Photos from the image-classification dataset "data" in the GitHub repository golden-com/Golden_Detect_Anemic. Its 2 classes are: anemia, no anemia.

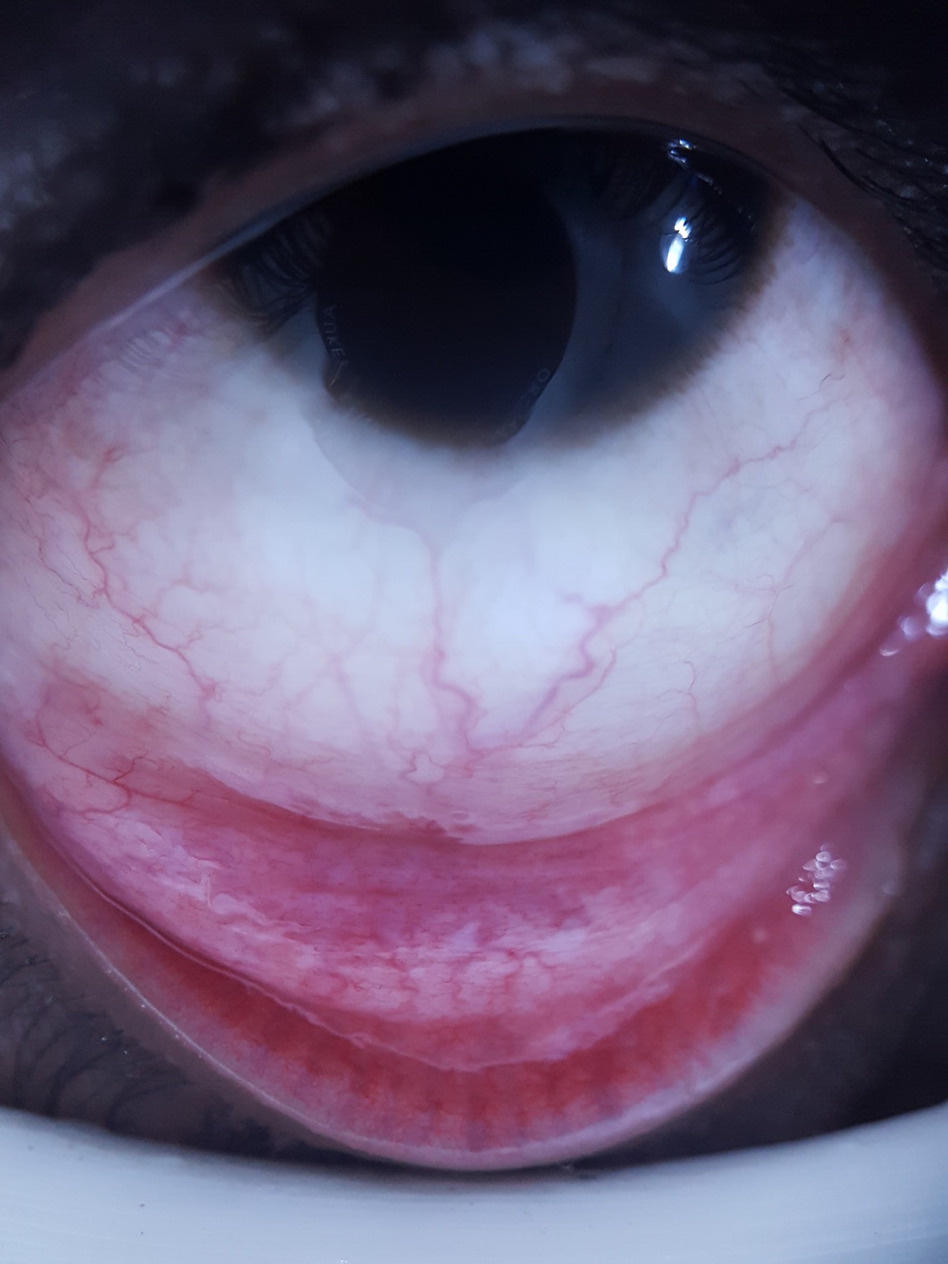
Label: no anemia

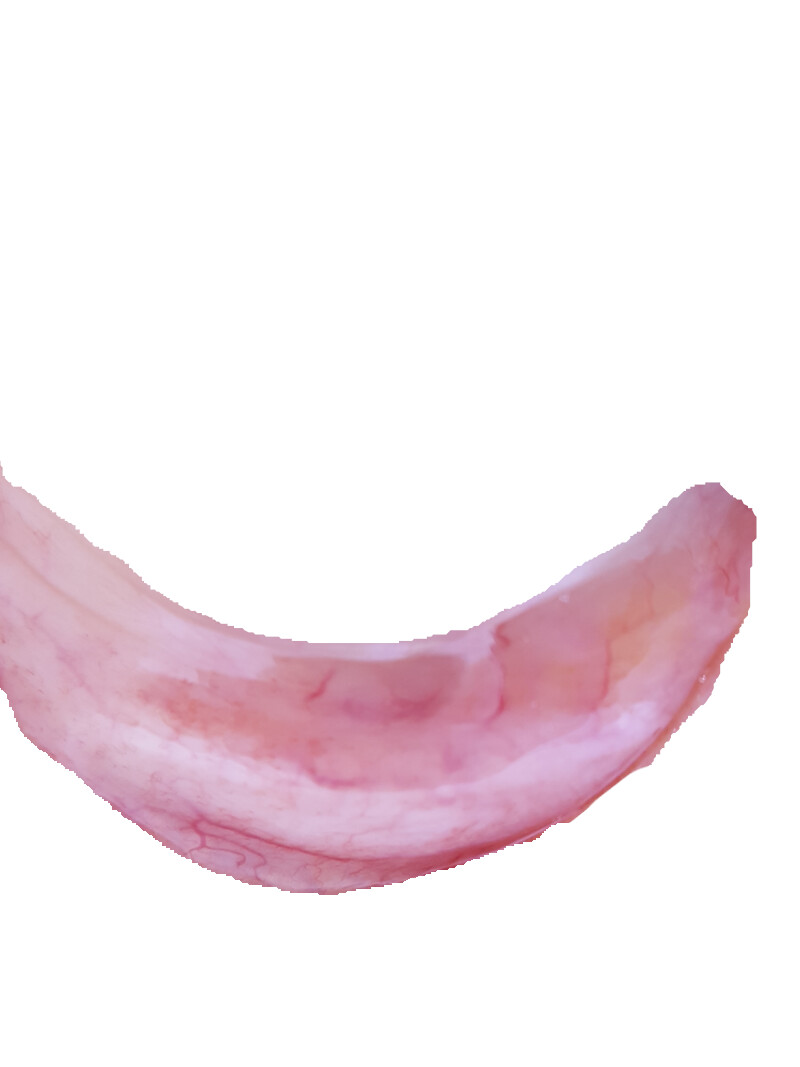
Label: anemia

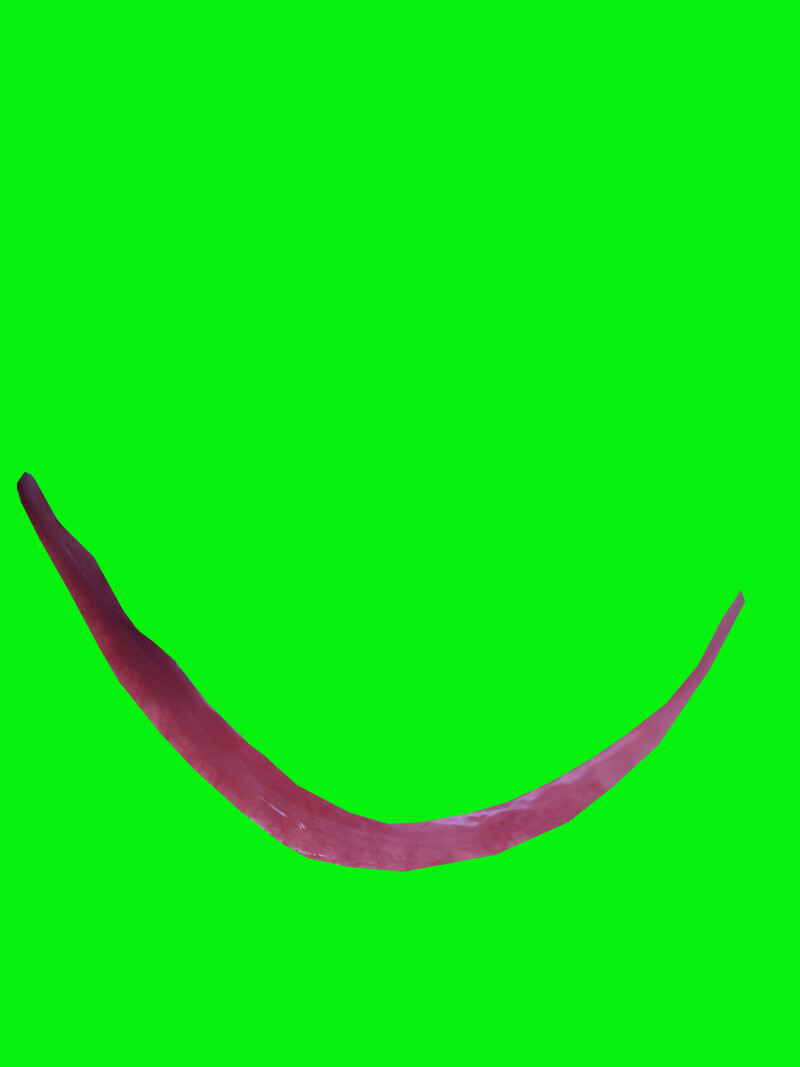
Label: no anemia

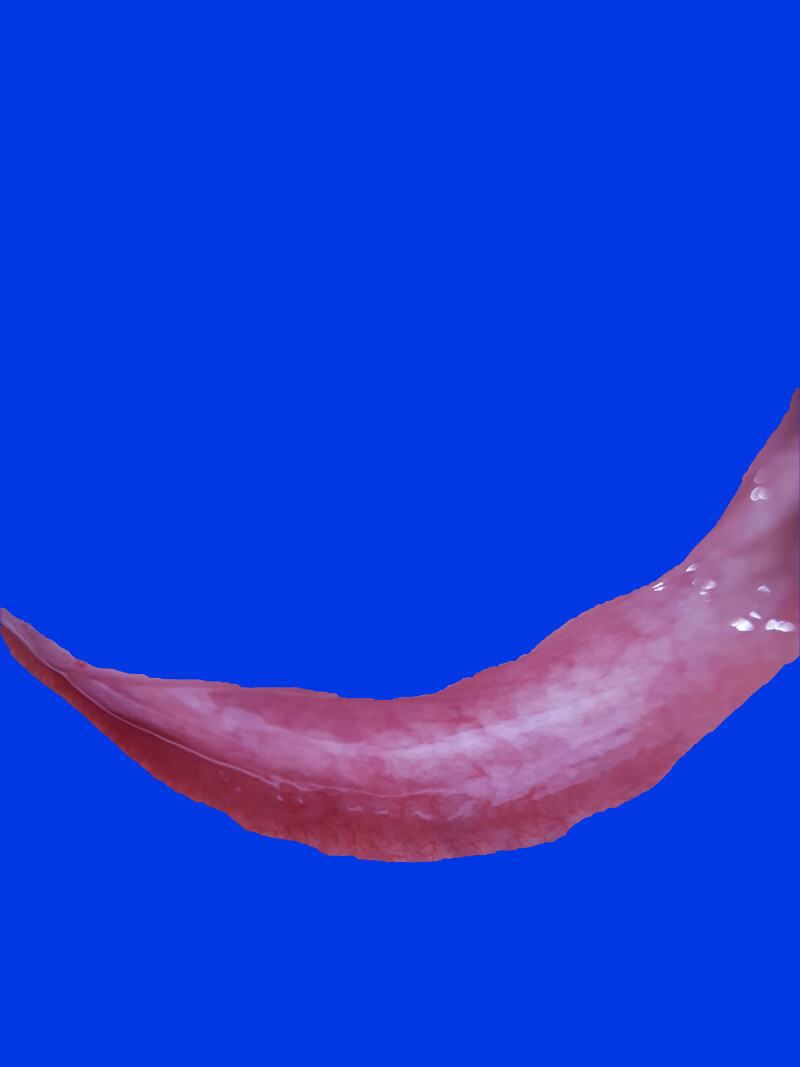
Label: anemia

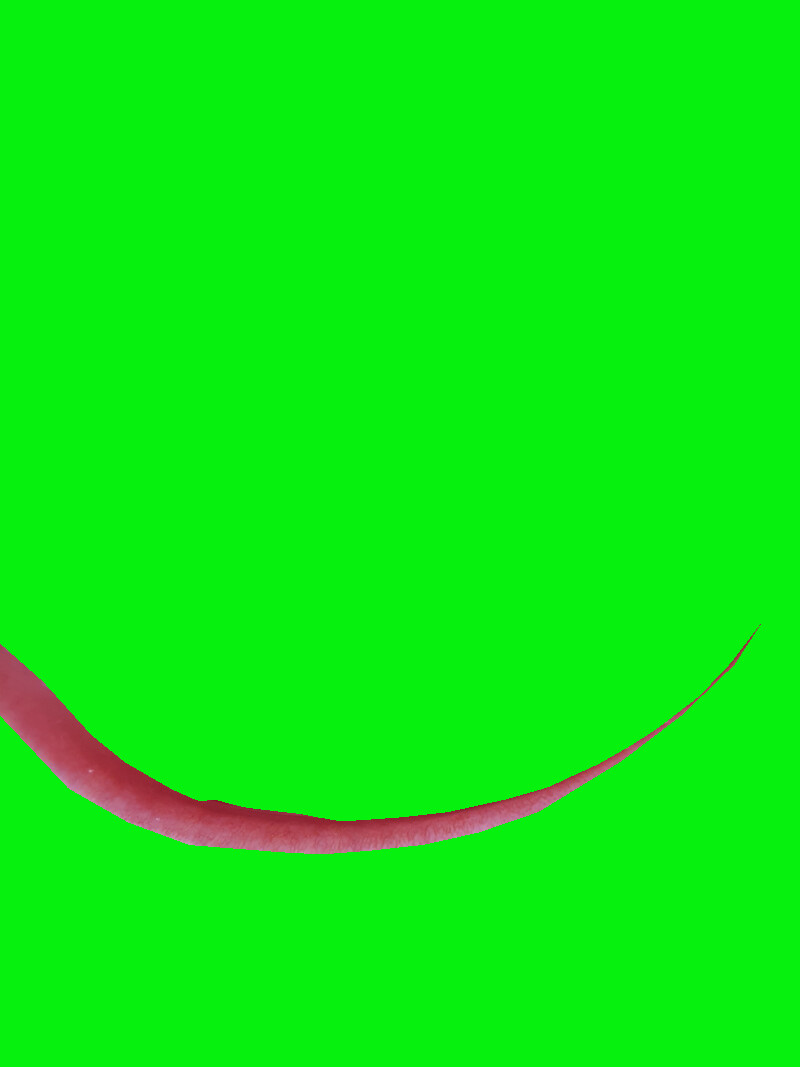
Label: no anemia

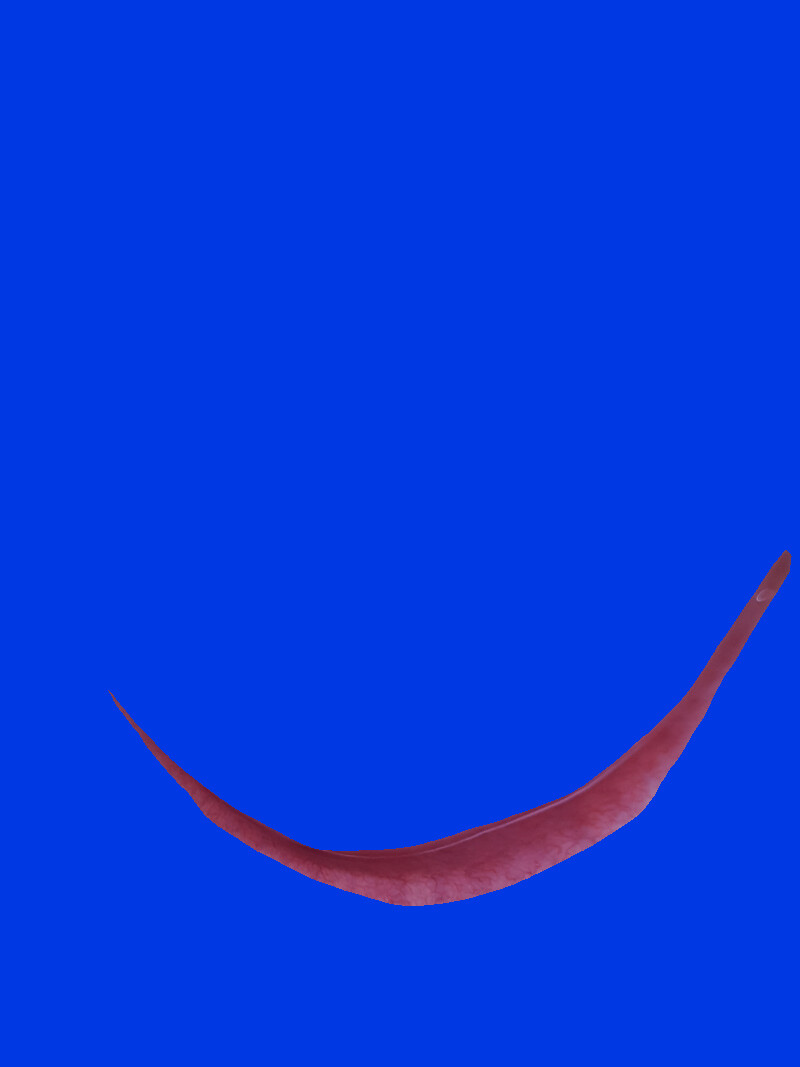
Label: no anemia
